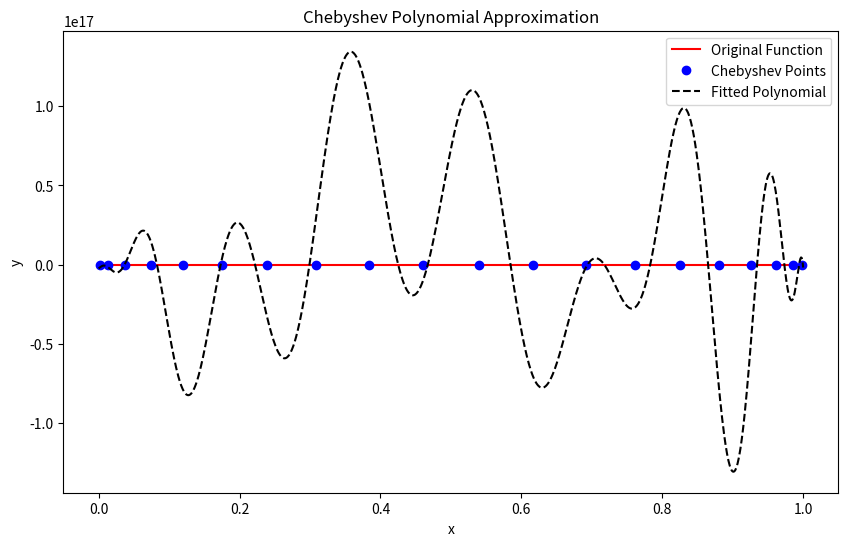

The matplotlib source for this figure:
import numpy as np
import scipy.linalg
import matplotlib.pyplot as plt

class Chebyshev:
    def __init__(self, a, b, n, func):
        self.a = a
        self.b = b
        self.func = func
        self.n = n
        self.coefficients = np.zeros(n)
        self._compute_coefficients()

    def _compute_coefficients(self):
        bma = 0.5 * (self.b - self.a)
        bpa = 0.5 * (self.b + self.a)
        f = [self.func(np.cos(np.pi * (k + 0.5) / self.n) * bma + bpa) for k in range(self.n)]
        fac = 2.0 / self.n
        self.coefficients = [fac * sum([f[k] * np.cos(np.pi * j * (k + 0.5) / self.n)
                           for k in range(self.n)]) for j in range(self.n)]

    def eval(self, x):
        a, b = self.a, self.b
        # Ensure x is a NumPy array for element-wise comparison
        x = np.asarray(x)
        # Check that all values in x are within [a, b]
        assert np.all((a <= x) & (x <= b)), "x values are out of bounds"
        y = (2.0 * x - a - b) / (b - a)
        y2 = 2.0 * y
        d, dd = self.coefficients[-1], 0
        for cj in self.coefficients[-2:0:-1]:
            d, dd = y2 * d - dd + cj, d
        return y * d - dd + 0.5 * self.coefficients[0]


def remez_for_chebyshev(chebyshev, num_iter=10):
    # Initial extremal frequencies (using Chebyshev nodes)
    extremal_freqs = np.cos((np.pi * (np.arange(chebyshev.n) + 0.5)) / chebyshev.n)
    
    for _ in range(num_iter):
        # Solve for new coefficients using the extremal frequencies
        A = np.cos(np.outer(np.arange(chebyshev.n), np.arccos(extremal_freqs))) 
        b = chebyshev.func(extremal_freqs)
        chebyshev.coefficients = scipy.linalg.solve(A, b)
        
        # Compute the error across the frequency range
        dense_freqs = np.linspace(chebyshev.a, chebyshev.b, 1000)
        errors = chebyshev.func(dense_freqs) - chebyshev.eval(dense_freqs)
        max_error = np.max(np.abs(errors))
        
        # Find new extremal frequencies where the error is maximal
        new_extremals = dense_freqs[np.argsort(np.abs(errors))[-chebyshev.n:]]
        
        # Check for convergence
        if np.allclose(new_extremals, extremal_freqs, atol=1e-6):
            break
        
        extremal_freqs = new_extremals

    return chebyshev

# Example usage
def func_to_approximate(x):
    return np.tanh(x)

# Create Chebyshev object
chebyshev = Chebyshev(0, 1, 20, func_to_approximate)

# Run the Remez-like optimization algorithm
optimized_chebyshev = remez_for_chebyshev(chebyshev)

# Print the optimized coefficients
print("Optimized Coefficients:", optimized_chebyshev.coefficients)

def plot_chebyshev(chebyshev):
    # Calculate Chebyshev points for plotting
    chebyshev_points_x = np.cos(np.pi * (np.arange(chebyshev.n) + 0.5) / chebyshev.n) * 0.5 * (chebyshev.b - chebyshev.a) + 0.5 * (chebyshev.b + chebyshev.a)
    chebyshev_points_y = chebyshev.func(chebyshev_points_x)
    
    # Dense set of points for smooth curves
    x_dense = np.linspace(chebyshev.a, chebyshev.b, 1000)
    y_dense = chebyshev.func(x_dense)
    y_poly = chebyshev.eval(x_dense)

    # Plotting
    plt.figure(figsize=(10, 6))
    plt.plot(x_dense, y_dense, 'r-', label='Original Function')
    plt.plot(chebyshev_points_x, chebyshev_points_y, 'bo', label='Chebyshev Points')
    plt.plot(x_dense, y_poly, 'k--', label='Fitted Polynomial')
    plt.legend()
    plt.xlabel('x')
    plt.ylabel('y')
    plt.title('Chebyshev Polynomial Approximation')
    plt.show()

# Assuming the rest of the code and example usage is defined and executed
plot_chebyshev(optimized_chebyshev)